Dataset: bottlecap (GitHub, KGW0128/Smart-Factory). Classes: clrcle, cross.

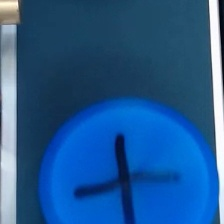
Label: cross

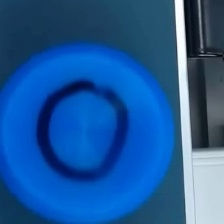
Label: clrcle

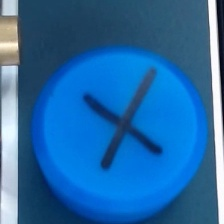
Label: cross

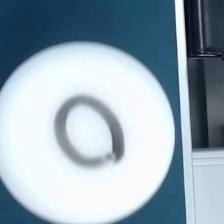
Label: clrcle

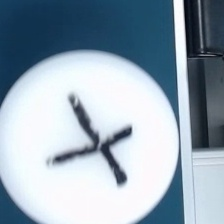
Label: cross

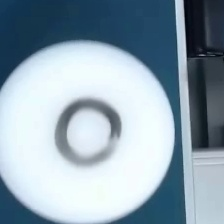
Label: clrcle
